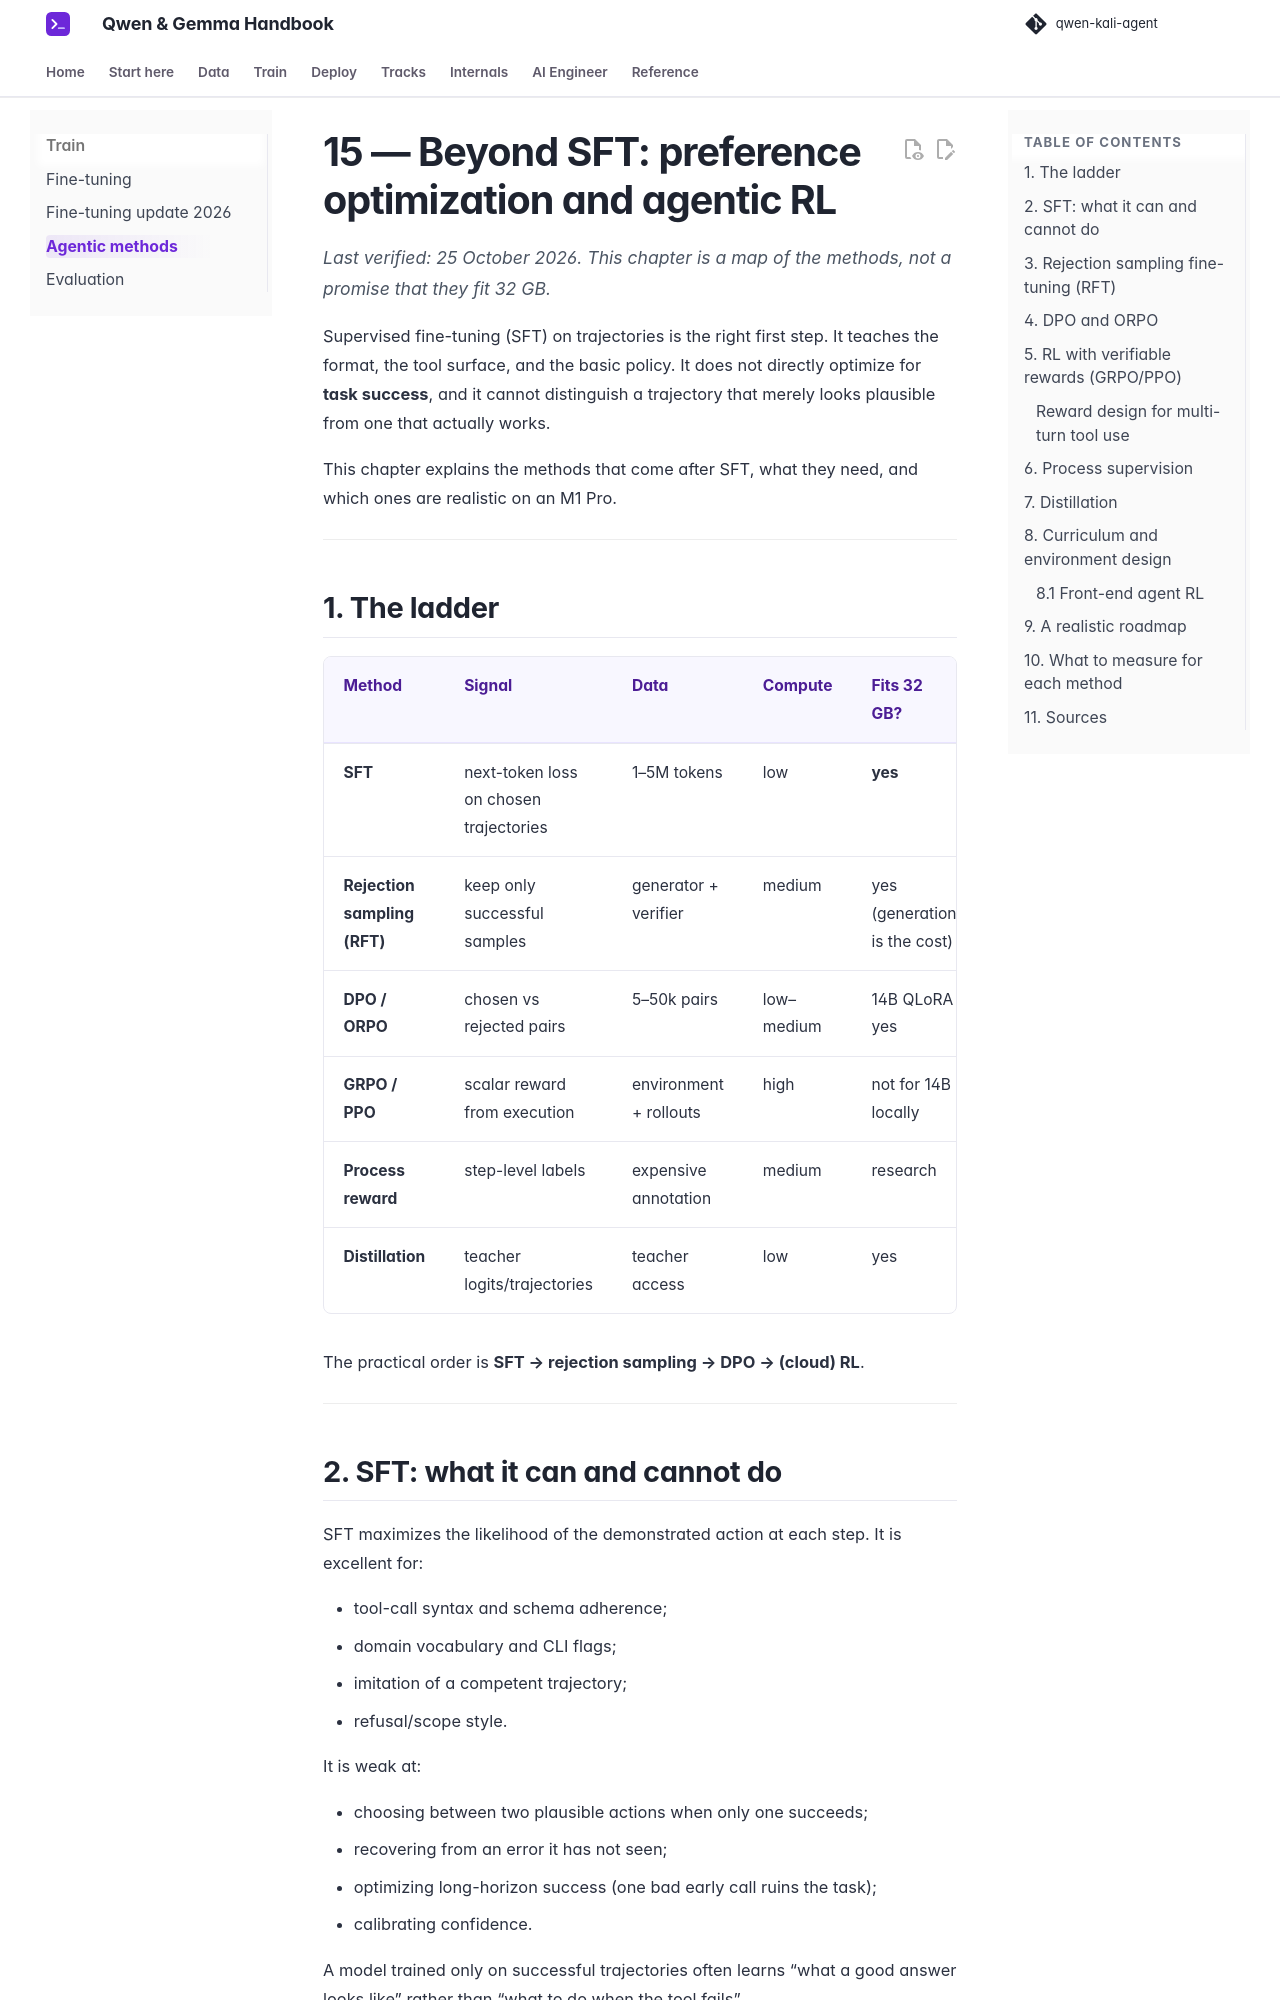

repository: beniaminp/qwen-kali-agent · page: 15-agentic-methods/index.html · generator: mkdocs

# 15 — Beyond SFT: preference optimization and agentic RL

*Last verified: 25 October 2026. This chapter is a map of the methods, not a promise that they fit 32 GB.*

Supervised fine-tuning (SFT) on trajectories is the right first step. It teaches the format, the tool surface, and the basic policy. It does not directly optimize for **task success**, and it cannot distinguish a trajectory that merely looks plausible from one that actually works.

This chapter explains the methods that come after SFT, what they need, and which ones are realistic on an M1 Pro.

---

## 1. The ladder

| Method | Signal | Data | Compute | Fits 32 GB? |
|---|---|---|---|---|
| **SFT** | next-token loss on chosen trajectories | 1–5M tokens | low | **yes** |
| **Rejection sampling (RFT)** | keep only successful samples | generator + verifier | medium | yes (generation is the cost) |
| **DPO / ORPO** | chosen vs rejected pairs | 5–50k pairs | low–medium | 14B QLoRA yes |
| **GRPO / PPO** | scalar reward from execution | environment + rollouts | high | not for 14B locally |
| **Process reward** | step-level labels | expensive annotation | medium | research |
| **Distillation** | teacher logits/trajectories | teacher access | low | yes |

The practical order is **SFT → rejection sampling → DPO → (cloud) RL**.

---

## 2. SFT: what it can and cannot do

SFT maximizes the likelihood of the demonstrated action at each step. It is excellent for:

- tool-call syntax and schema adherence;
- domain vocabulary and CLI flags;
- imitation of a competent trajectory;
- refusal/scope style.

It is weak at:

- choosing between two plausible actions when only one succeeds;
- recovering from an error it has not seen;
- optimizing long-horizon success (one bad early call ruins the task);
- calibrating confidence.

A model trained only on successful trajectories often learns “what a good answer looks like” rather than “what to do when the tool fails”.

---
